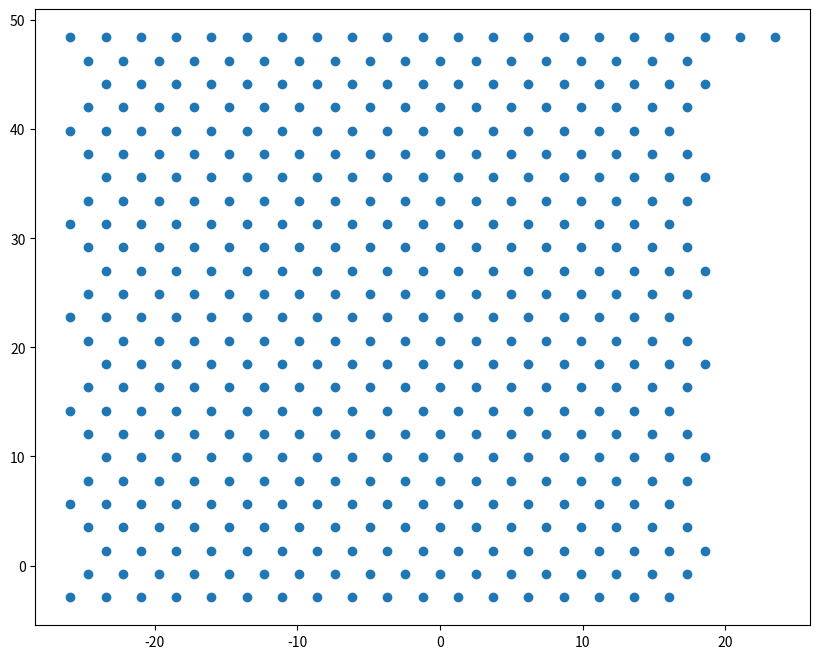

This chart was generated by the following Python code:
import matplotlib.pyplot as plt
import numpy as np
x_vector = np.array([2.47, 0, 0])
y_vector = np.array([0, 4.27, 0])
z_vector = np.array([2.47 * np.cos(60 * np.pi/180), -2.47 * np.sin(60 * np.pi/180), 0])
z1_vector = np.array([-2.47 * np.cos(60 * np.pi/180), -2.47 * np.sin(60 * np.pi/180), 0])
x1 = [np.array([-25.90299988,  48.42700005,   0.27700001])]
for i in range(20):
    x1.append(x1[i] + x_vector)

x2 = [x1[0] + z_vector]
for j in range(17):
    x2.append(x2[j] + x_vector)
    
x3 = [x2[0] + z_vector]
for j in range(17):
    x3.append(x3[j] + x_vector)
    
x4 = [x3[0] + z1_vector]
for j in range(17):
    x4.append(x4[j] + x_vector)
x5 = [x4[0] + z1_vector]
for j in range(17):
    x5.append(x5[j] + x_vector)
    
x6 = [x5[0] + z_vector]
for j in range(17):
    x6.append(x6[j] + x_vector)

x7 = [x6[0] + z_vector]
for j in range(17):
    x7.append(x7[j] + x_vector)
    
x8 = [x7[0] + z1_vector]
for j in range(17):
    x8.append(x8[j] + x_vector)
x9 = [x8[0] + z1_vector]
for j in range(17):
    x9.append(x9[j] + x_vector)
    
    
x10 = [x9[0] + z_vector]
for j in range(17):
    x10.append(x10[j] + x_vector)
    
x11 = [x10[0] + z_vector]
for j in range(17):
    x11.append(x11[j] + x_vector)
    
x12 = [x11[0] + z1_vector]
for j in range(17):
    x12.append(x12[j] + x_vector)
x13 = [x12[0] + z1_vector]
for j in range(17):
    x13.append(x13[j] + x_vector)
    
x14 = [x13[0] + z_vector]
for j in range(17):
    x14.append(x14[j] + x_vector)

x15 = [x14[0] + z_vector]
for j in range(17):
    x15.append(x15[j] + x_vector)
    
x16 = [x15[0] + z1_vector]
for j in range(17):
    x16.append(x16[j] + x_vector)
x17 = [x16[0] + z1_vector]
for j in range(17):
    x17.append(x17[j] + x_vector)
    
x18 = [x17[0] + z_vector]
for j in range(17):
    x18.append(x18[j] + x_vector)
    
x19 = [x18[0] + z_vector]
for j in range(17):
    x19.append(x19[j] + x_vector)
    
x20 = [x19[0] + z1_vector]
for j in range(17):
    x20.append(x20[j] + x_vector)
x21 = [x20[0] + z1_vector]
for j in range(17):
    x21.append(x21[j] + x_vector)
    
x22 = [x21[0] + z_vector]
for j in range(17):
    x22.append(x22[j] + x_vector)

x23 = [x22[0] + z_vector]
for j in range(17):
    x23.append(x23[j] + x_vector)
    
x24 = [x23[0] + z1_vector]
for j in range(17):
    x24.append(x24[j] + x_vector)
x25 = [x24[0] + z1_vector]
for j in range(17):
    x25.append(x25[j] + x_vector)
obs= np.array(x1+x2+x3+x4+x5+x6+x7+x8+x9 + x10 + x11 + x12 + x13 + x14 + x15 + x16 + x17 + x18 + x19 +
              x20 + x21 + x22 + x23 + x24 + x25)

plt.figure(figsize=(10,8))
plt.plot(obs[:,0], obs[:,1], marker = 'o', linestyle = '')
plt.show()